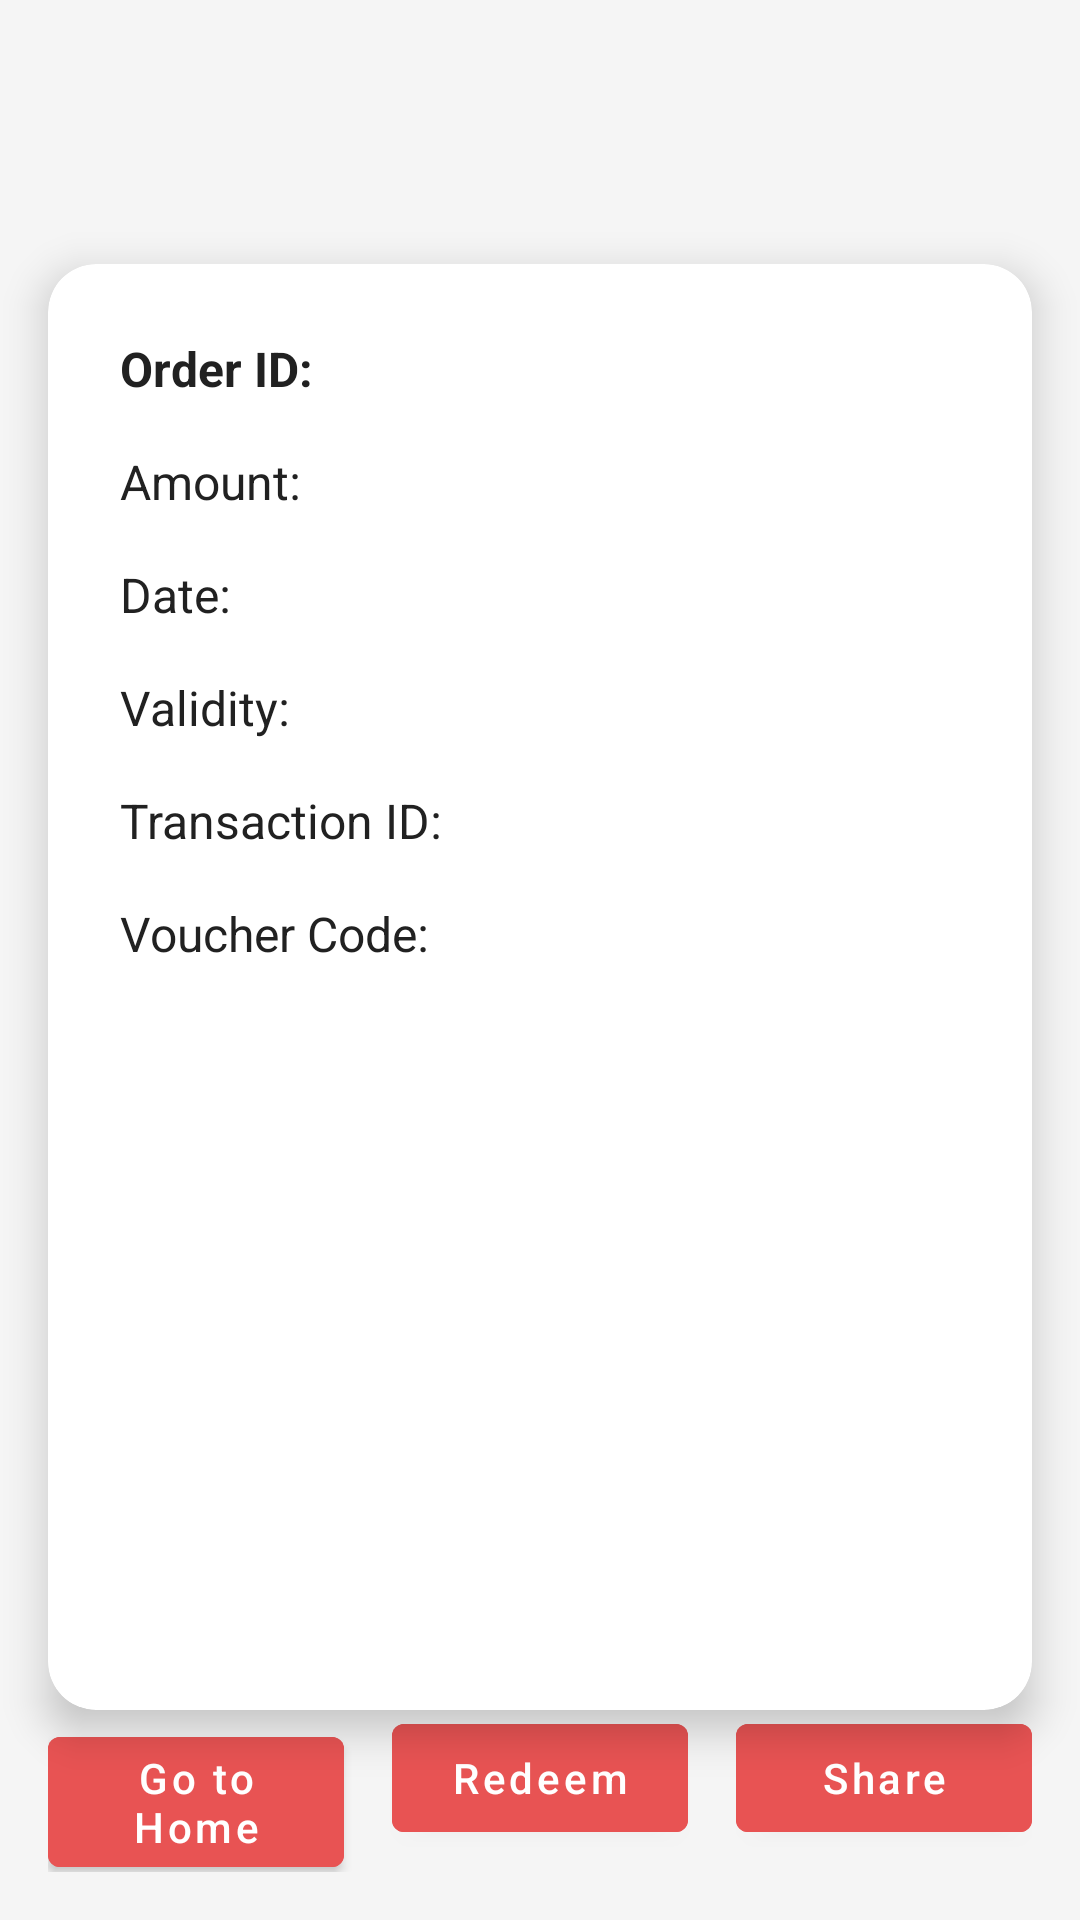

Android layout source for this screen:
<!-- AndroidManifest.xml: application theme Theme.GrabIT -->
<!-- res/layout/activity_voucher.xml -->
<?xml version="1.0" encoding="utf-8"?>
<androidx.constraintlayout.widget.ConstraintLayout xmlns:android="http://schemas.android.com/apk/res/android"
    xmlns:app="http://schemas.android.com/apk/res-auto"
    android:layout_width="match_parent"
    android:layout_height="match_parent"
    android:background="@color/background">

    <ImageButton
        android:id="@+id/btn_back"
        android:layout_width="48dp"
        android:layout_height="48dp"
        android:layout_marginStart="8dp"
        android:layout_marginTop="8dp"
        android:background="?attr/selectableItemBackgroundBorderless"
        android:src="@drawable/ic_back"
        app:layout_constraintStart_toStartOf="parent"
        app:layout_constraintTop_toTopOf="parent" />

    <androidx.cardview.widget.CardView
        android:layout_width="match_parent"
        android:layout_height="wrap_content"
        android:layout_marginStart="16dp"
        android:layout_marginTop="32dp"
        android:layout_marginEnd="16dp"
        app:cardCornerRadius="16dp"
        app:cardElevation="8dp"
        app:cardBackgroundColor="@android:color/white"
        app:layout_constraintStart_toStartOf="parent"
        app:layout_constraintEnd_toEndOf="parent"
        app:layout_constraintTop_toBottomOf="@id/btn_back">

        <LinearLayout
            android:layout_width="match_parent"
            android:layout_height="wrap_content"
            android:orientation="vertical"
            android:padding="24dp">

            <TextView
                android:id="@+id/tv_order_id"
                android:layout_width="match_parent"
                android:layout_height="wrap_content"
                android:text="Order ID:"
                android:textColor="@color/text_primary"
                android:textSize="16sp"
                android:textStyle="bold" />

            <TextView
                android:id="@+id/tv_order_amount"
                android:layout_width="match_parent"
                android:layout_height="wrap_content"
                android:layout_marginTop="16dp"
                android:text="Amount:"
                android:textColor="@color/text_primary"
                android:textSize="16sp" />

            <TextView
                android:id="@+id/tv_order_date"
                android:layout_width="match_parent"
                android:layout_height="wrap_content"
                android:layout_marginTop="16dp"
                android:text="Date:"
                android:textColor="@color/text_primary"
                android:textSize="16sp" />

            <TextView
                android:id="@+id/tv_validity"
                android:layout_width="match_parent"
                android:layout_height="wrap_content"
                android:layout_marginTop="16dp"
                android:text="Validity:"
                android:textColor="@color/text_primary"
                android:textSize="16sp" />

            <TextView
                android:id="@+id/tv_transaction_id"
                android:layout_width="match_parent"
                android:layout_height="wrap_content"
                android:layout_marginTop="16dp"
                android:text="Transaction ID:"
                android:textColor="@color/text_primary"
                android:textSize="16sp" />

            <TextView
                android:id="@+id/tv_voucher_code"
                android:layout_width="match_parent"
                android:layout_height="wrap_content"
                android:layout_marginTop="16dp"
                android:text="Voucher Code:"
                android:textColor="@color/text_primary"
                android:textSize="16sp" />

            <ImageView
                android:id="@+id/qr_code_image"
                android:layout_width="200dp"
                android:layout_height="200dp"
                android:layout_gravity="center"
                android:layout_marginTop="24dp"
                android:background="@android:color/white"
                android:padding="8dp"/>

        </LinearLayout>

    </androidx.cardview.widget.CardView>

    <LinearLayout
        android:layout_width="match_parent"
        android:layout_height="wrap_content"
        android:layout_marginStart="16dp"
        android:layout_marginEnd="16dp"
        android:layout_marginBottom="16dp"
        android:orientation="horizontal"
        app:layout_constraintBottom_toBottomOf="parent">

        <Button
            android:id="@+id/btn_history"
            android:layout_width="0dp"
            android:layout_height="wrap_content"
            android:layout_marginEnd="8dp"
            android:layout_weight="1"
            android:backgroundTint="@color/colorPrimary"
            android:text="Go to Home"
            android:textAllCaps="false"
            android:textColor="@android:color/white" />

        <Button
            android:id="@+id/btn_redeem"
            android:layout_width="0dp"
            android:layout_height="wrap_content"
            android:layout_marginStart="8dp"
            android:layout_marginEnd="8dp"
            android:layout_weight="1"
            android:text="Redeem"
            android:backgroundTint="@color/colorPrimary"
            android:textColor="@android:color/white"
            android:textAllCaps="false"/>

        <Button
            android:id="@+id/btn_share"
            android:layout_width="0dp"
            android:layout_height="wrap_content"
            android:layout_marginStart="8dp"
            android:layout_weight="1"
            android:text="Share"
            android:backgroundTint="@color/colorPrimary"
            android:textColor="@android:color/white"
            android:textAllCaps="false"/>

    </LinearLayout>

</androidx.constraintlayout.widget.ConstraintLayout>
<!-- resources referenced by this layout -->
<resources>
  <color name="background">@color/light_gray</color>
  <color name="colorPrimary">@color/primary</color>
  <color name="text_primary">#212121</color>
  <style name="Theme.GrabIT" parent="Theme.MaterialComponents.DayNight.NoActionBar">
          
          <item name="colorPrimary">@color/primary_light</item>
          <item name="colorPrimaryVariant">@color/primary_variant_light</item>
          <item name="colorOnPrimary">@color/on_primary_light</item>
  
          
          <item name="colorSecondary">@color/primary_light</item>
          <item name="colorSecondaryVariant">@color/primary_variant_light</item>
          <item name="colorOnSecondary">@color/on_primary_light</item>
  
          
          <item name="android:colorBackground">@color/background_light</item>
          <item name="colorSurface">@color/surface_light</item>
          <item name="colorOnBackground">@color/on_background_light</item>
          <item name="colorOnSurface">@color/on_surface_light</item>
  
          
          <item name="android:statusBarColor">@color/status_bar_light</item>
          <item name="android:windowLightStatusBar">false</item>
  
          
          <item name="android:textColorPrimary">@color/on_background_light</item>
          <item name="android:textColorSecondary">@color/on_background_light</item>
  
          
          <item name="cardBackgroundColor">@color/surface_light</item>
          <item name="materialCardViewStyle">@style/Widget.App.CardView</item>
          <item name="bottomNavigationStyle">@style/Widget.App.BottomNavigationView</item>
      </style>
  <color name="light_gray">#F5F5F5</color>
  <color name="primary">#E85353</color>
  <color name="primary_light">@color/primary</color>
  <color name="primary_variant_light">@color/primary_dark</color>
  <color name="on_primary_light">#FFFFFF</color>
  <color name="background_light">#FFFFFF</color>
  <color name="surface_light">#FFFFFF</color>
  <color name="on_background_light">#000000</color>
  <color name="on_surface_light">#000000</color>
  <color name="status_bar_light">@color/primary_dark</color>
  <style name="Widget.App.CardView" parent="Widget.MaterialComponents.CardView">
          <item name="cardElevation">4dp</item>
          <item name="cardCornerRadius">8dp</item>
      </style>
  <style name="Widget.App.BottomNavigationView" parent="Widget.MaterialComponents.BottomNavigationView">
          <item name="materialThemeOverlay">@style/ThemeOverlay.App.BottomNavigationView</item>
      </style>
  <color name="primary_dark">#BE1515</color>
  <style name="ThemeOverlay.App.BottomNavigationView" parent="">
          <item name="colorPrimary">@color/primary_light</item>
          <item name="colorOnPrimary">@color/on_primary_light</item>
      </style>
</resources>
